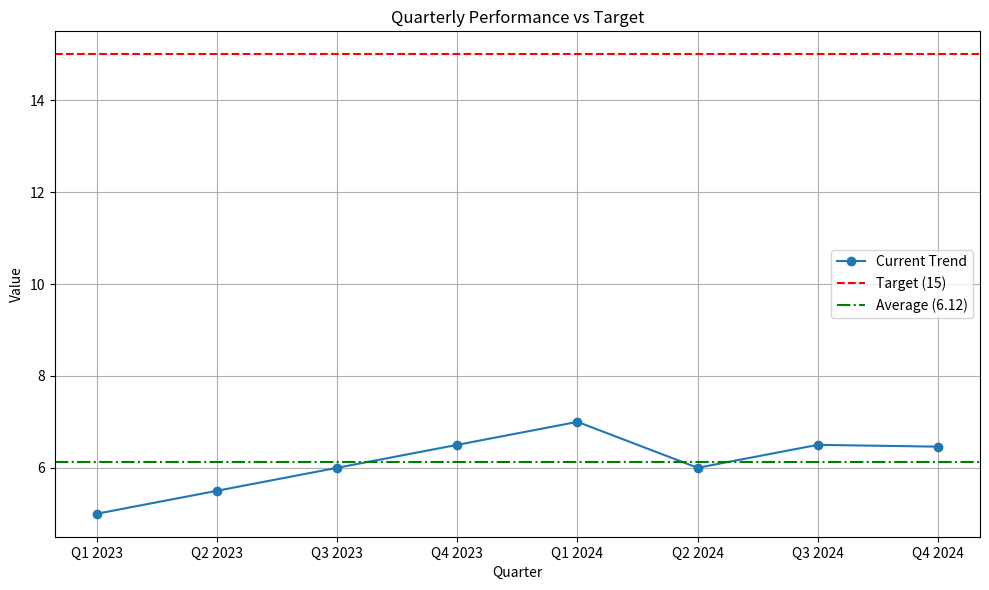

This chart was generated by the following Python code:
import pandas as pd
import matplotlib.pyplot as plt

# Data generation
# We need an average of exactly 6.12 over the quarters.
# Let's assume 8 quarters.
# Total sum required: 6.12 * 8 = 48.96
data = {
    'Quarter': ['Q1 2023', 'Q2 2023', 'Q3 2023', 'Q4 2023', 'Q1 2024', 'Q2 2024', 'Q3 2024', 'Q4 2024'],
    'Value': [5.0, 5.5, 6.0, 6.5, 7.0, 6.0, 6.5, 6.46]
}

df = pd.DataFrame(data)

# Calculate average
average_value = df['Value'].mean()
print(f"Calculated Average: {average_value}")

# Check if average is 6.12
if abs(average_value - 6.12) < 0.000001:
    print("Average verification successful: 6.12")
else:
    print(f"Warning: Average is {average_value}, expected 6.12")

# Visualization
plt.figure(figsize=(10, 6))
plt.plot(df['Quarter'], df['Value'], marker='o', label='Current Trend')
plt.axhline(y=15, color='r', linestyle='--', label='Target (15)')
plt.axhline(y=average_value, color='g', linestyle='-.', label=f'Average ({average_value:.2f})')

plt.title('Quarterly Performance vs Target')
plt.xlabel('Quarter')
plt.ylabel('Value')
plt.legend()
plt.grid(True)
plt.tight_layout()

plt.savefig('trend_plot.png')
print("Visualization saved as trend_plot.png")

# Save data for reference
df.to_csv('quarterly_data.csv', index=False)
print("Data saved as quarterly_data.csv")
